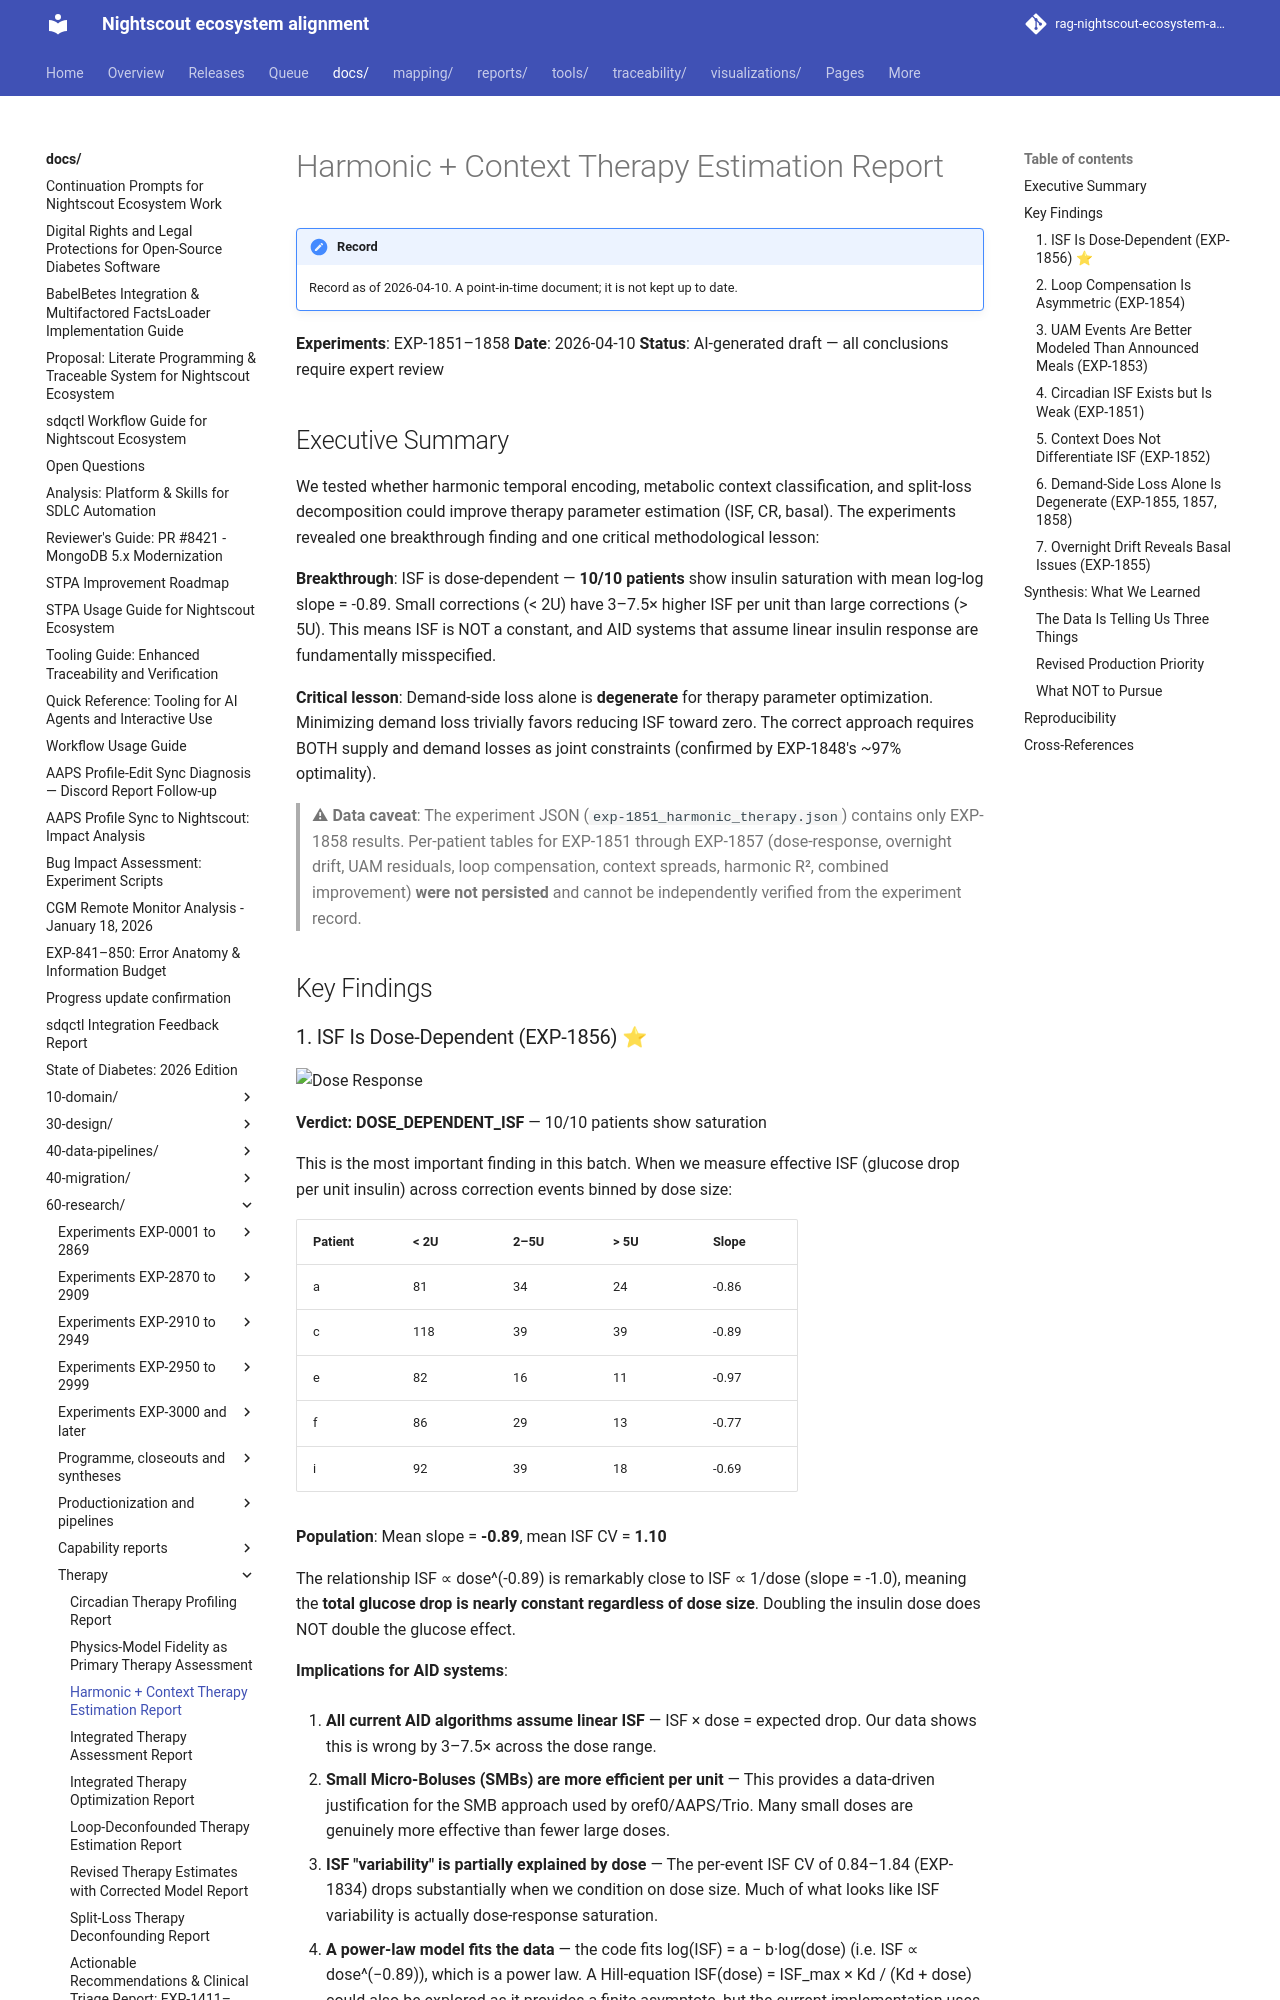

repository: bewest/rag-nightscout-ecosystem-alignment · page: docs/60-research/harmonic-context-therapy-report-2026-04-10.html · generator: mkdocs

# Harmonic + Context Therapy Estimation Report

**Experiments**: EXP-1851–1858
**Date**: 2026-04-10
**Status**: AI-generated draft — all conclusions require expert review

## Executive Summary

We tested whether harmonic temporal encoding, metabolic context classification,
and split-loss decomposition could improve therapy parameter estimation (ISF, CR,
basal). The experiments revealed one breakthrough finding and one critical
methodological lesson:

**Breakthrough**: ISF is dose-dependent — **10/10 patients** show insulin
saturation with mean log-log slope = -0.89. Small corrections (< 2U) have
3–7.5× higher ISF per unit than large corrections (> 5U). This means ISF is NOT
a constant, and AID systems that assume linear insulin response are fundamentally
misspecified.

**Critical lesson**: Demand-side loss alone is **degenerate** for therapy
parameter optimization. Minimizing demand loss trivially favors reducing ISF
toward zero. The correct approach requires BOTH supply and demand losses as
joint constraints (confirmed by EXP-1848's ~97% optimality).

> **⚠ Data caveat**: The experiment JSON (`exp-1851_harmonic_therapy.json`)
> contains only EXP-1858 results. Per-patient tables for EXP-1851 through
> EXP-1857 (dose-response, overnight drift, UAM residuals, loop compensation,
> context spreads, harmonic R², combined improvement) **were not persisted** and
> cannot be independently verified from the experiment record.

## Key Findings
